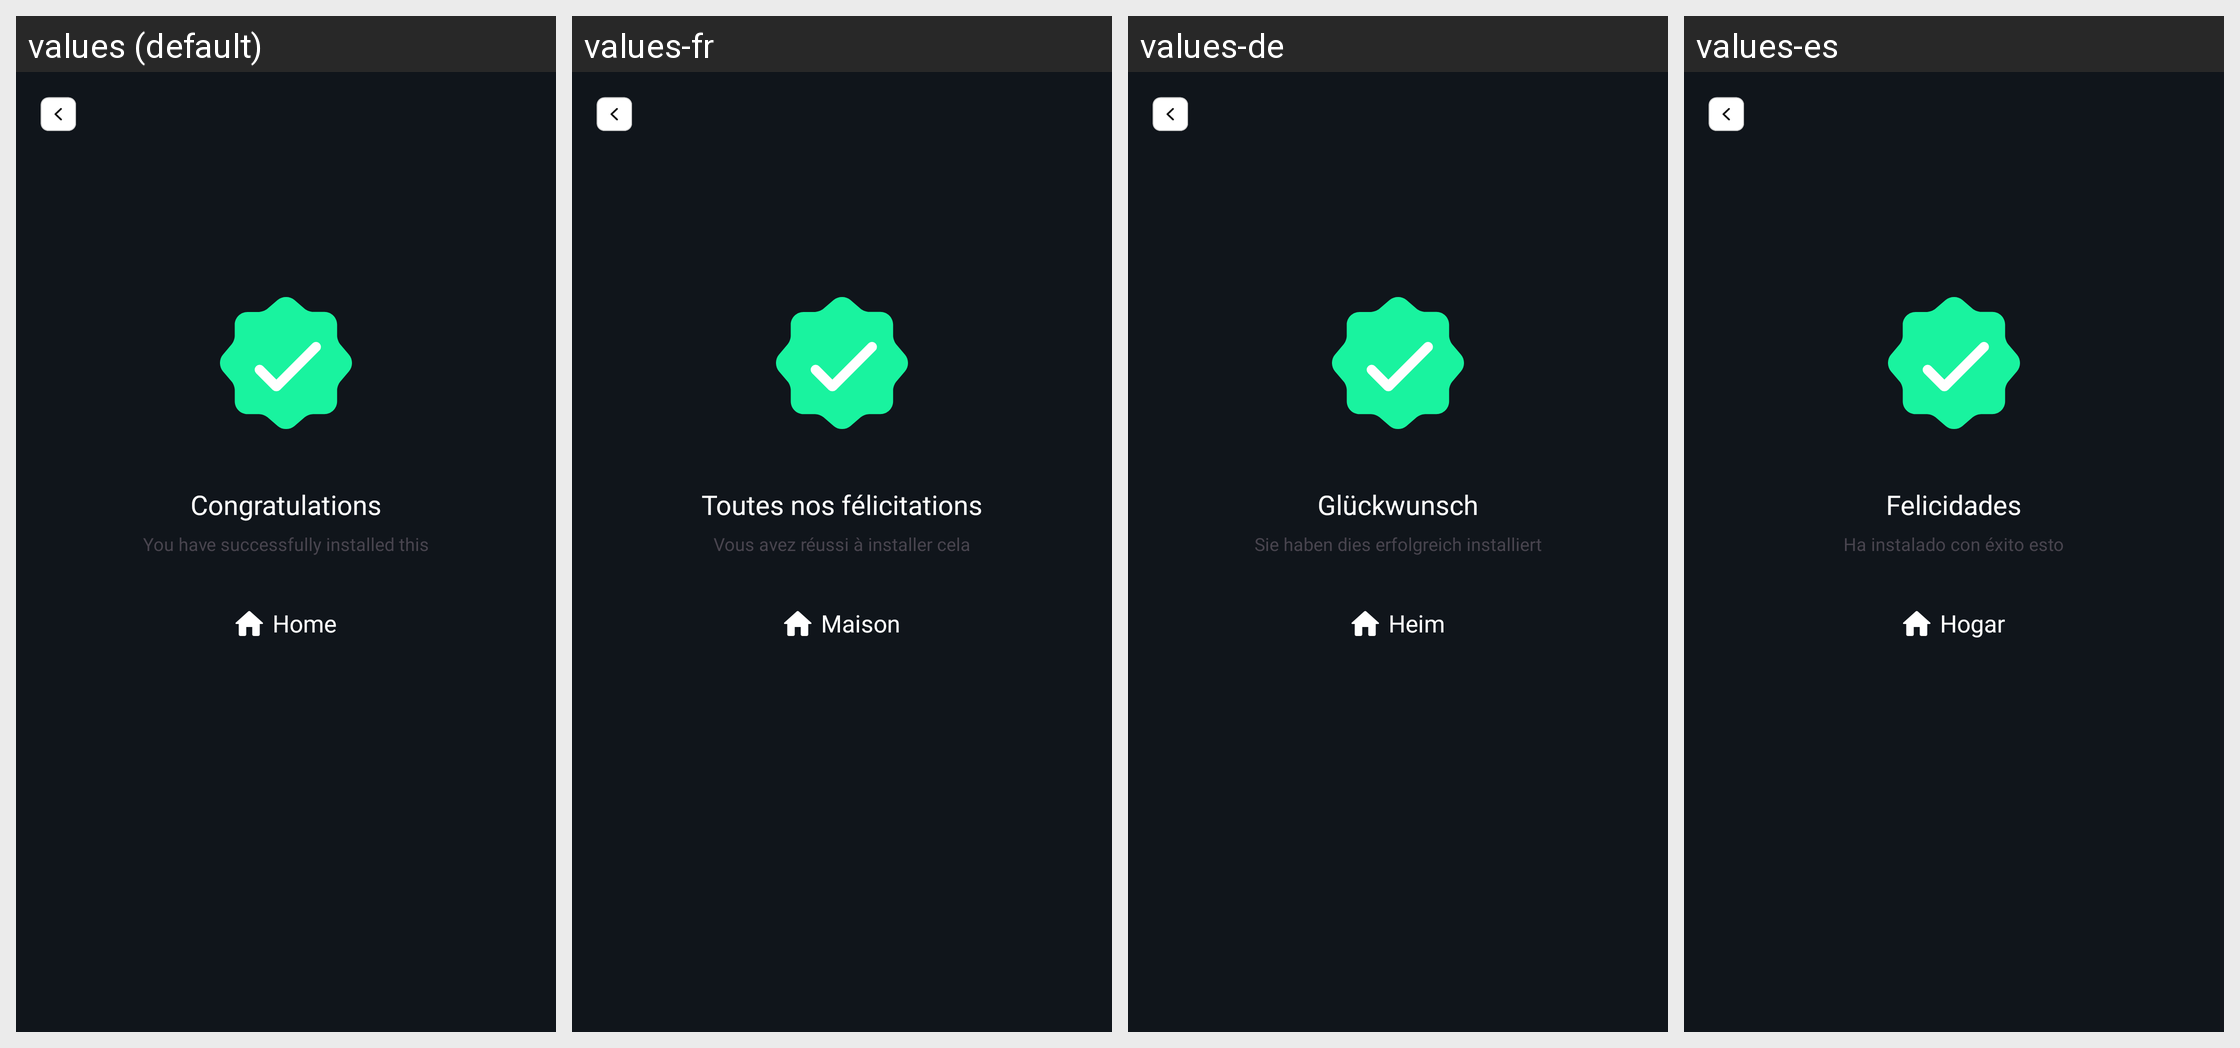

Locale-by-locale string values for the Android screen shown in this grid:
Android screen res/layout/fragment_congratulations.xml rendered under 4 locales, left to right: values (default), values-fr, values-de, values-es. Device: Nexus 5 (rendered at 1080×1920; each locale shown at half size, 540×960, under a caption strip naming it); theme Theme.Material3.DayNight.NoActionBar.
Other locales in the repository, not shown: values-en, values-pt, values-vi, values-zh.
Strings drawn on this screen, with the default value and each locale's value (text and hints the layout hard-codes, and strings that could not be matched under every locale, appear in the picture but are not listed):

congratulations
  values: Congratulations
  values-fr: Toutes nos félicitations
  values-de: Glückwunsch
  values-es: Felicidades

success_installing_text
  values: You have successfully installed this
  values-fr: Vous avez réussi à installer cela
  values-de: Sie haben dies erfolgreich installiert
  values-es: Ha instalado con éxito esto

home
  values: Home
  values-fr: Maison
  values-de: Heim
  values-es: Hogar
